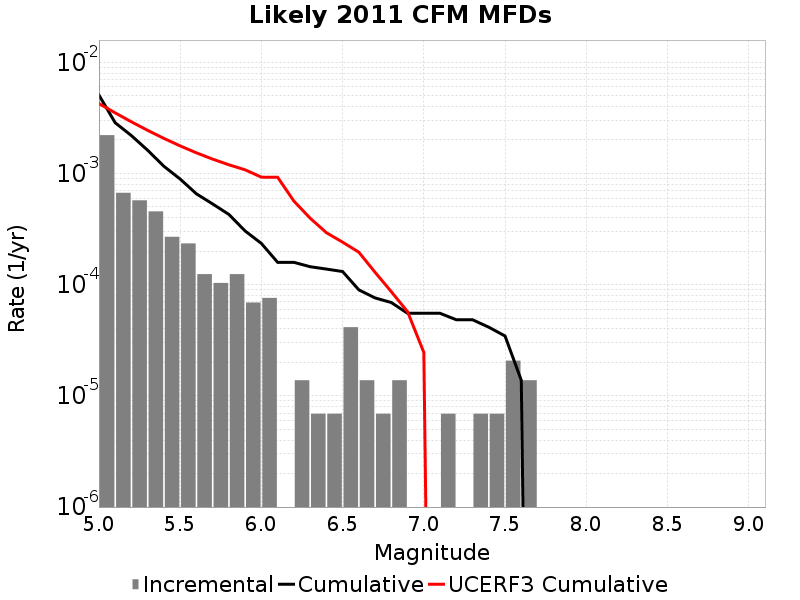

The file beside this chart, header and first rows:
Magnitude, Incremental Rate, Cumulative Rate, UCERF3 Cumulative Rate
5.05, 0.002211, 0.005071, 0.004256
5.15, 6.702021E-4, 0.00286, 0.003508
5.25, 5.734719E-4, 0.00219, 0.002915
5.35, 4.560138E-4, 0.001617, 0.002443
5.45, 2.694627E-4, 0.001161, 0.002068
5.55, 2.349162E-4, 8.912997E-4, 0.001771
5.65, 1.243674E-4, 6.5638346E-4, 0.001534
5.75, 1.036395E-4, 5.320161E-4, 0.001346
5.85, 1.243674E-4, 4.283766E-4, 0.001197
5.95, 6.9092996E-5, 3.0400918E-4, 0.001079
6.05, 7.6002296E-5, 2.349162E-4, 9.26466E-4
6.15, 0.0, 1.589139E-4, 9.2518795E-4
6.25, 1.38186E-5, 1.589139E-4, 5.650886E-4
6.35, 6.9093E-6, 1.450953E-4, 3.966625E-4
6.45, 6.9093E-6, 1.3818599E-4, 2.9357223E-4
6.55, 4.1455798E-5, 1.312767E-4, 2.4123515E-4
6.65, 1.38186E-5, 8.98209E-5, 1.959297E-4
6.75, 6.9093E-6, 7.6002296E-5, 1.2915647E-4
6.85, 1.38186E-5, 6.9092996E-5, 8.642037E-5
6.95, 0.0, 5.52744E-5, 5.7143952E-5
7.05, 0.0, 5.52744E-5, 2.4585619E-5
7.15, 6.9093E-6, 5.52744E-5, 0.0
7.25, 0.0, 4.83651E-5, 0.0
7.35, 6.9093E-6, 4.83651E-5, 0.0
7.45, 6.9093E-6, 4.1455798E-5, 0.0
7.55, 2.0727899E-5, 3.4546498E-5, 0.0
7.65, 1.38186E-5, 1.38186E-5, 0.0
7.75, 0.0, 0.0, 0.0
7.85, 0.0, 0.0, 0.0
7.95, 0.0, 0.0, 0.0
8.05, 0.0, 0.0, 0.0
8.15, 0.0, 0.0, 0.0
8.25, 0.0, 0.0, 0.0
8.35, 0.0, 0.0, 0.0
8.45, 0.0, 0.0, 0.0
8.55, 0.0, 0.0, 0.0
8.65, 0.0, 0.0, 0.0
8.75, 0.0, 0.0, 0.0
8.85, 0.0, 0.0, 0.0
8.95, 0.0, 0.0, 0.0
9.05, 0.0, 0.0, 0.0
